Run: headless pygame with SDL's dummy video driver; simulated clock (each Clock.tick advances the game by its frame time, no real sleeping); random seed 0; keys injected as events and as key.get_pressed() state; mouse plan: one left click at the window centre at the start of phase 2, then a move to the lower-right quarter at the start of phase 3.
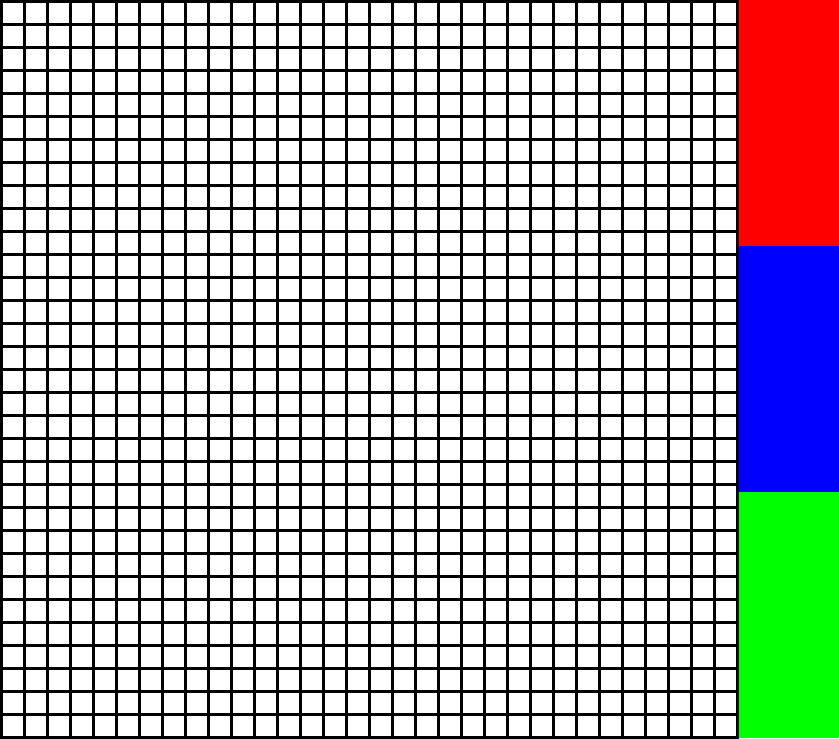
Frame 1 of 4 · flips 1–60 · no input
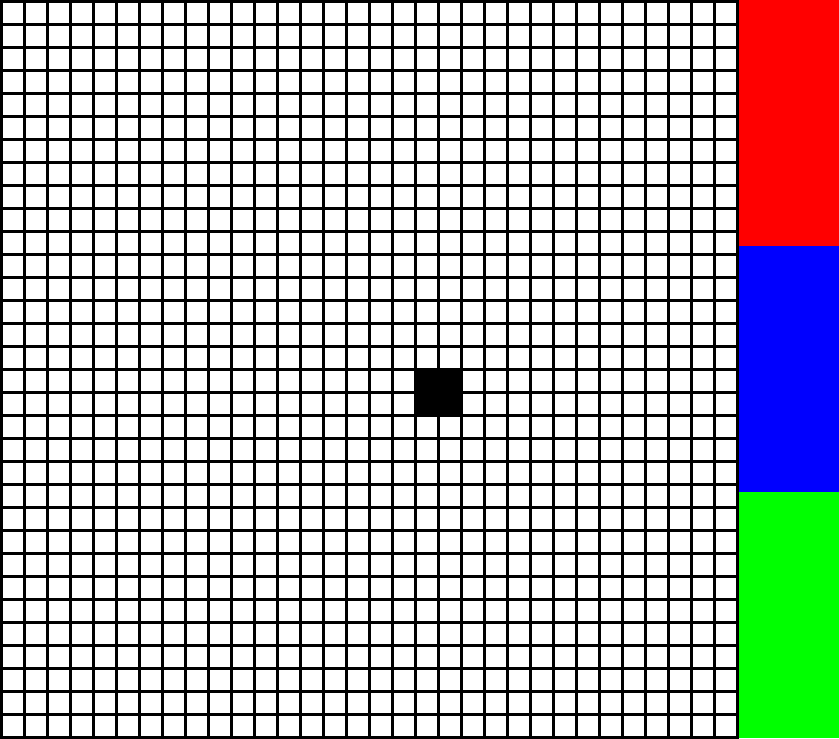
Frame 2 of 4 · flips 61–180 · clicked the window centre · tapped SPACE, RETURN · held RIGHT (→), D
Frame 3 of 4 · flips 181–300 · moved the mouse to the lower-right quarter · held DOWN (↓), S · screen unchanged from frame 2, image omitted
Frame 4 of 4 · flips 301–420 · held LEFT (←), A, UP (↑), W · screen unchanged from frame 3, image omitted

The pygame program that drew these frames:

import pygame

class Window:
    def __init__(self, size: tuple, gridsize: int, fps: int) -> None:
        pygame.init()
        self.size = size
        self.win = pygame.display.set_mode(self.size)
        self.clock = pygame.time.Clock()
        self.fps = fps
        self.bgcolor = (0, 0, 0)
        self.gridsize = gridsize
        self.borderpx = 3
        self.thickness = 40
        self.load_path = ""
        self.save_path = ""

    def launch(self) -> None:
        fmenu = False
        self.cell_init()
        self.clean_button = pygame.Rect(self.size[0] - 100, 0, 100, self.size[1]/3)
        self.load_button = pygame.Rect(self.size[0] - 100, self.size[1]/3, 100, self.size[1]/3)
        self.save_button = pygame.Rect(self.size[0] - 100, 2 * self.size[1]/3, 100, self.size[1]/3)
        self.brush = pygame.Rect(0, 0, self.thickness, self.thickness)
        while not fmenu:
            self.clock.tick(self.fps)
            pos = pygame.mouse.get_pos()
            self.brush.x, self.brush.y = pos
            pressed = pygame.mouse.get_pressed()
            for event in pygame.event.get():
                if event.type == pygame.QUIT:
                    pygame.quit()
            if pressed[0] and self.clean_button.collidepoint(pos):
                self.clean()
            elif pressed[0] and self.load_button.collidepoint(pos):
                self.load()
            elif pressed[0] and self.save_button.collidepoint(pos):
                self.save()
            for row in self.cells:
                for cell in row:
                    cell[1] = (0, 0, 0) if cell[0].colliderect(self.brush) and pressed[0] else cell[1]
            self.draw()


    def draw(self) -> None:
        self.win.fill(self.bgcolor)
        pygame.draw.rect(self.win, (255, 255, 255), [self.size[0] - 100, 0, 100, self.size[1]])
        pygame.draw.rect(self.win, (255, 0, 0), self.clean_button)
        pygame.draw.rect(self.win, (0, 0, 255), self.load_button)
        pygame.draw.rect(self.win, (0, 255, 0), self.save_button)
        for row in self.cells:
            for cell in row:
                pygame.draw.rect(self.win, cell[1], cell[0])
        pygame.display.update()


    def cell_init(self) -> list[list[pygame.Rect]]:
        tablesize = (self.size[0] - 100, self.size[1])
        cellsize = (tablesize[0] - (self.borderpx * (self.gridsize + 1))) / self.gridsize
        color = (255, 255, 255)
        self.cells = []
        for i in range(self.gridsize):
            row = []
            for j in range(self.gridsize):
                rect = pygame.Rect(self.borderpx + j * (cellsize + self.borderpx), self.borderpx + i * (cellsize + self.borderpx), cellsize, cellsize)
                row.append([rect, color])
            self.cells.append(row)

    def save(self):
        for row in self.cells:
            for cell in row:
                pass

    def load(self):
        pass
    
    def clean(self):
        for row in self.cells:
            for cell in row:
                cell[1] = (255, 255, 255)
                

            

def main() -> None:
    big = (839, 739)
    small = (519, 419)
    main_window = Window(big, 32, 255)
    main_window.launch()


if __name__ == "__main__":
    main()
